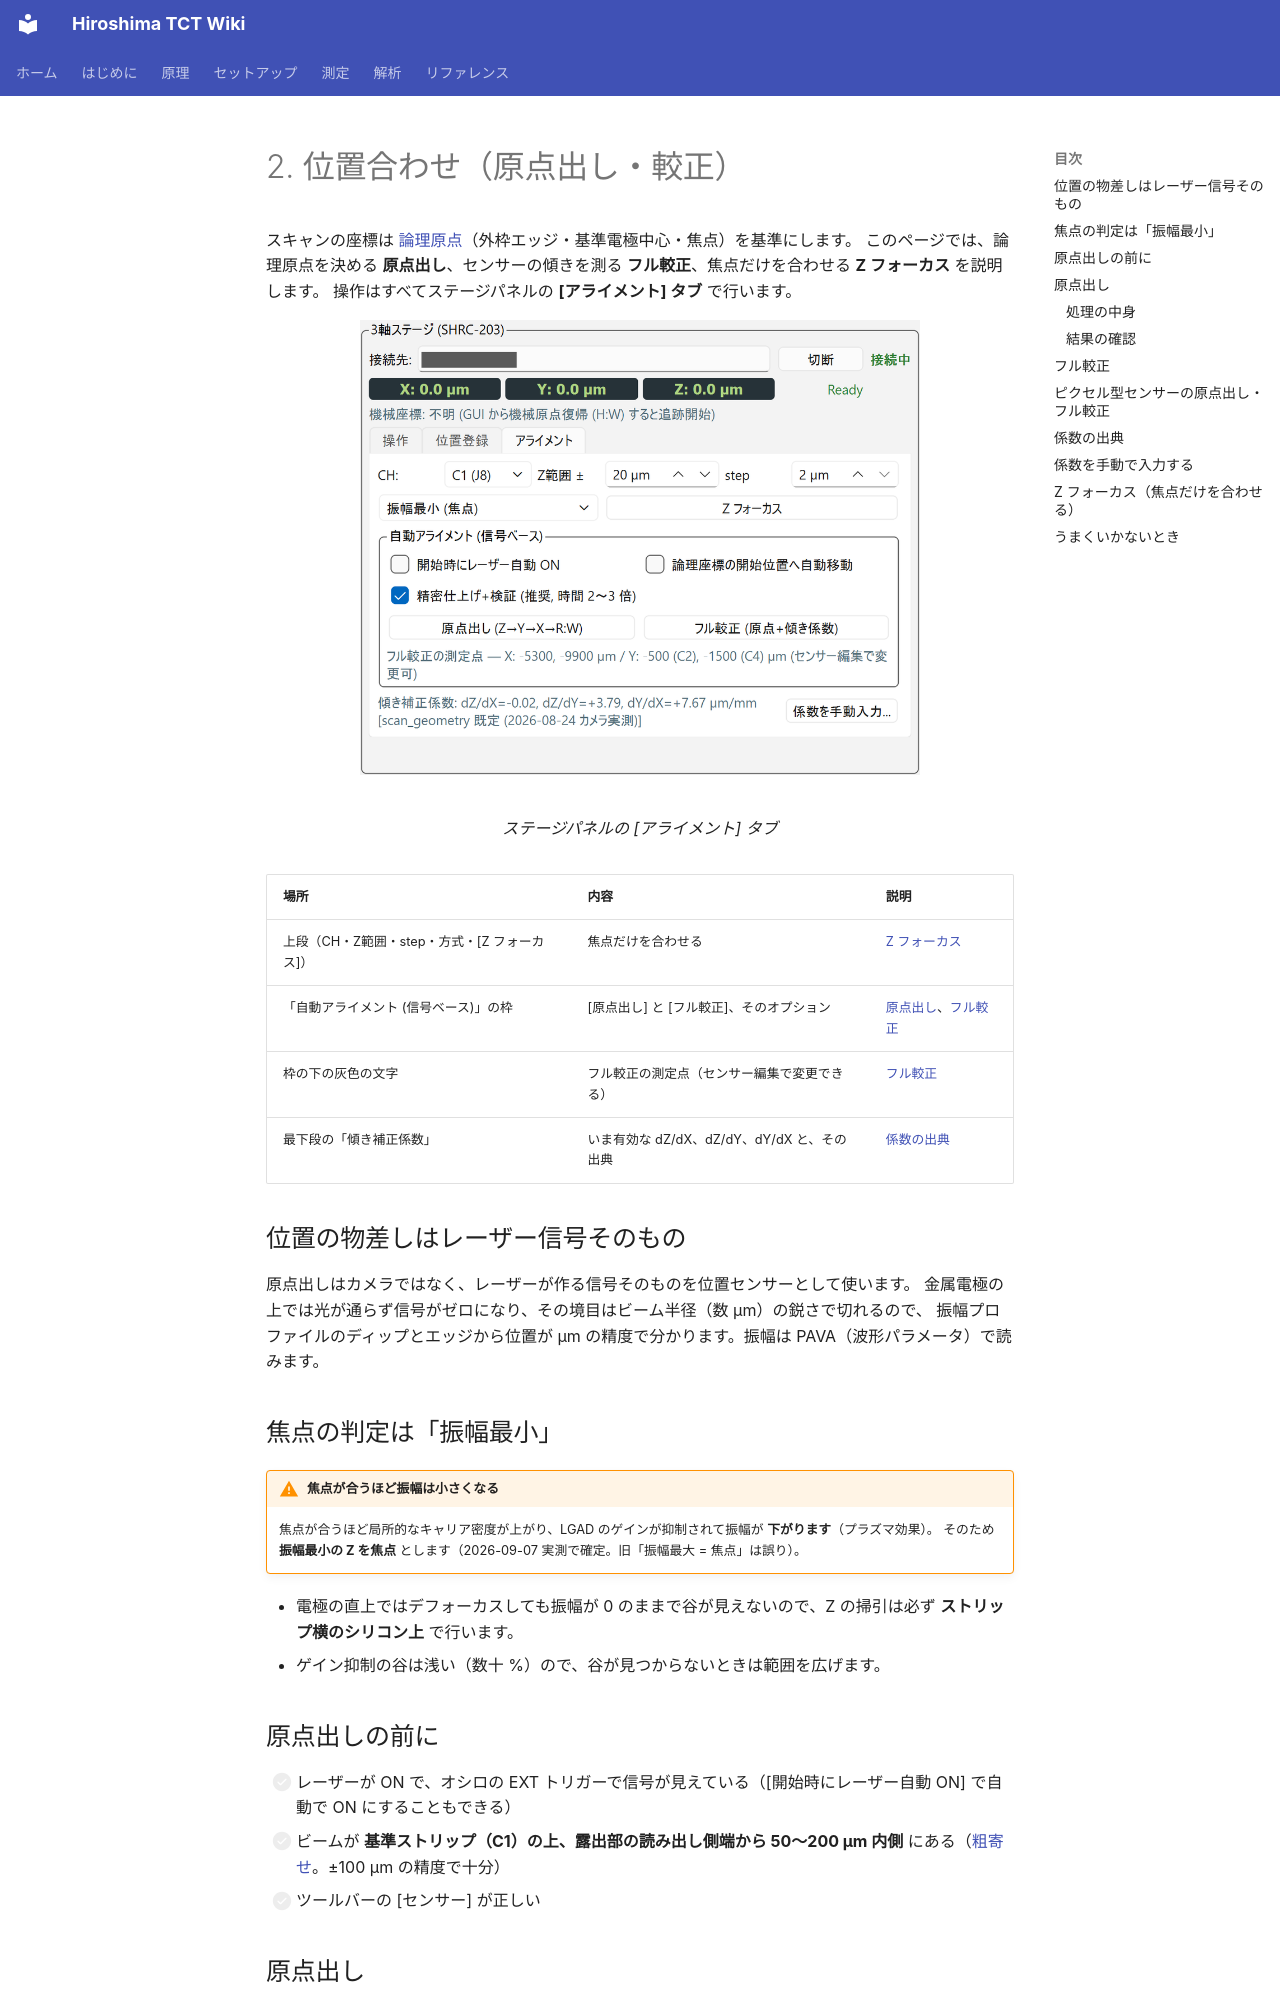

repository: Kanato-M/Hiroshima-TCT-wiki · page: ja/measurement/alignment/index.html · generator: mkdocs

# 2. 位置合わせ（原点出し・較正）

スキャンの座標は [論理原点](../setup/sensor.md#logical)（外枠エッジ・基準電極中心・焦点）を基準にします。
このページでは、論理原点を決める **原点出し**、センサーの傾きを測る **フル較正**、焦点だけを合わせる **Z フォーカス** を説明します。
操作はすべてステージパネルの **[アライメント] タブ** で行います。

<figure markdown="span">
  ![ステージパネルの [アライメント] タブ](../images/gui/stage-align.png){ width="560" }
  <figcaption>ステージパネルの [アライメント] タブ</figcaption>
</figure>

| 場所 | 内容 | 説明 |
| --- | --- | --- |
| 上段（CH・Z範囲・step・方式・[Z フォーカス]） | 焦点だけを合わせる | [Z フォーカス](#z-focus) |
| 「自動アライメント (信号ベース)」の枠 | [原点出し] と [フル較正]、そのオプション | [原点出し](#origin)、[フル較正](#full-calibration) |
| 枠の下の灰色の文字 | フル較正の測定点（センサー編集で変更できる） | [フル較正](#full-calibration) |
| 最下段の「傾き補正係数」 | いま有効な dZ/dX、dZ/dY、dY/dX と、その出典 | [係数の出典](#coefficients) |

## 位置の物差しはレーザー信号そのもの

原点出しはカメラではなく、レーザーが作る信号そのものを位置センサーとして使います。
金属電極の上では光が通らず信号がゼロになり、その境目はビーム半径（数 µm）の鋭さで切れるので、
振幅プロファイルのディップとエッジから位置が µm の精度で分かります。振幅は PAVA（波形パラメータ）で読みます。

## 焦点の判定は「振幅最小」 { #focus }

!!! warning "焦点が合うほど振幅は小さくなる"
    焦点が合うほど局所的なキャリア密度が上がり、LGAD のゲインが抑制されて振幅が **下がります**（プラズマ効果）。
    そのため **振幅最小の Z を焦点** とします（2026-09-07 実測で確定。旧「振幅最大 = 焦点」は誤り）。

- 電極の直上ではデフォーカスしても振幅が 0 のままで谷が見えないので、Z の掃引は必ず **ストリップ横のシリコン上** で行います。
- ゲイン抑制の谷は浅い（数十 %）ので、谷が見つからないときは範囲を広げます。

## 原点出しの前に

- [ ] レーザーが ON で、オシロの EXT トリガーで信号が見えている（[開始時にレーザー自動 ON] で自動で ON にすることもできる）
- [ ] ビームが **基準ストリップ（C1）の上、露出部の読み出し側端から 50〜200 µm 内側** にある（[粗寄せ](connect.md#coarse)。±100 µm の精度で十分）
- [ ] ツールバーの [センサー] が正しい

## 原点出し { #origin }

**[原点出し (Z→Y→X→R:W)]** を押します。

![自動アライメントの枠](../images/gui/stage-align-box.png){ width="560" }

| オプション | 既定 | 内容 |
| --- | --- | --- |
| [開始時にレーザー自動 ON] | OFF | レーザーが OFF でも自動で ON にして始める |
| [論理座標の開始位置へ自動移動] | OFF | 原点出し済みの状態（論理原点 = 外枠エッジ上で信号なし）から続けてやり直すときに ON。現在の論理原点を基準に開始位置（基準ストリップ上・端から 100 µm 内側）へ移動してから始める |
| [精密仕上げ+検証 (推奨, 時間 2〜3 倍)] | ON | 1 パルス刻みの精密掃引とフィット、R:W 後の検証 |

所要時間は、粗検出のみで約 2〜3 分、精密仕上げ+検証 ON で約 7〜12 分です。進捗はツールバーに出て、[中断] で止められます。
